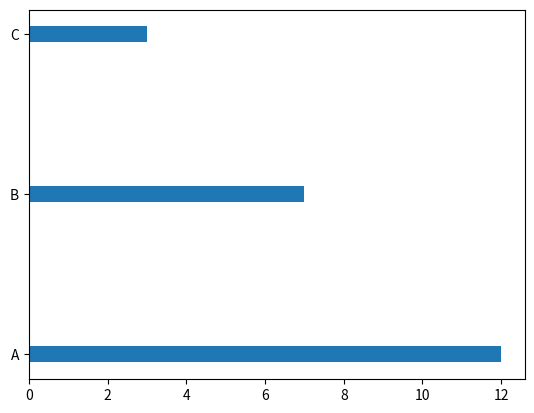

Write the Python code that produced this figure.
from matplotlib import pyplot as plt

x = ['A', 'B', 'C']
y = [12, 7, 3]

plt.barh(range(len(x)), y, height=0.1)
plt.yticks(range(len(x)), x)
plt.show()
